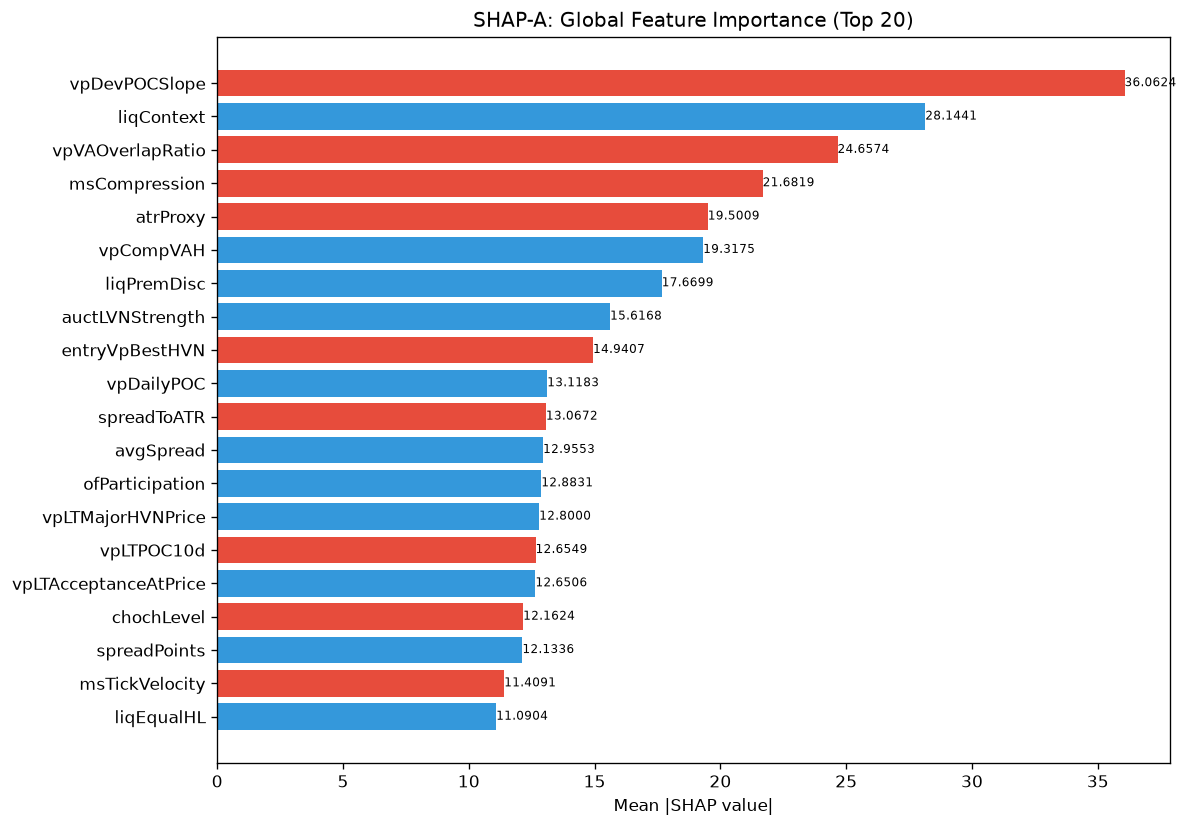

The table this chart was drawn from, first rows:
feature, category, mean_abs_shap, mean_shap, std_shap, rank
vpDevPOCSlope, unknown, 36.06, -1.174, 25.74, 1
liqContext, engine_composite, 28.14, 0.2057, 31.47, 2
vpVAOverlapRatio, unknown, 24.66, -0.7282, 22.71, 3
msCompression, unknown, 21.68, -0.6793, 13.65, 4
atrProxy, unknown, 19.5, -2.754, 16.3, 5
vpCompVAH, unknown, 19.32, 1.141, 8.489, 6
liqPremDisc, unknown, 17.67, 0.6987, 8.68, 7
auctLVNStrength, unknown, 15.62, 1.643, 17.15, 8
entryVpBestHVN, unknown, 14.94, -2.14, 15.41, 9
vpDailyPOC, unknown, 13.12, 2.421, 23.01, 10
spreadToATR, unknown, 13.07, -1.035, 9.014, 11
avgSpread, unknown, 12.96, 2.15, 34.97, 12
ofParticipation, unknown, 12.88, 1.153, 7.701, 13
vpLTMajorHVNPrice, unknown, 12.8, 0.109, 13.18, 14
vpLTPOC10d, unknown, 12.65, -1.075, 18.84, 15
vpLTAcceptanceAtPrice, unknown, 12.65, 1.032, 9.978, 16
chochLevel, unknown, 12.16, -2.149, 26.65, 17
spreadPoints, unknown, 12.13, 0.3959, 30.27, 18
msTickVelocity, unknown, 11.41, -1.28, 16.35, 19
liqEqualHL, unknown, 11.09, 1.561, 28.04, 20
entryVpDevPOCDir, unknown, 10.68, 0.05565, 15.93, 21
TP, unknown, 9.563, -0.03028, 12.54, 22
entryVpThinnessRatio, unknown, 8.873, 0.1461, 6.069, 23
smFVG, unknown, 8.824, -0.2055, 14.49, 24
auctHVNStrength, unknown, 8.52, -0.4397, 8.274, 25
vpCompVAL, unknown, 8.405, 0.4219, 10.54, 26
vpCompPOC, unknown, 7.708, 0.4907, 11.7, 27
vpLTBalanceStability, unknown, 7.203, 1.954, 21.14, 28
auctBalance, unknown, 7.146, 1.191, 10.28, 29
auctContinuation, unknown, 6.821, -1.346, 8.867, 30
SL, unknown, 6.55, -1.261, 9.475, 31
entryVpVAL, unknown, 6.511, 0.8087, 7.372, 32
vpLTPOCVelocity, unknown, 6.188, -1.129, 5.507, 33
auctAcceptance, unknown, 6.151, -0.2311, 8.361, 34
vpLTPOC30d, unknown, 6.027, -0.2927, 6.731, 35
auctTargetConf, unknown, 5.683, -0.4552, 9.427, 36
ofAbsorption, unknown, 5.667, 0.609, 6.22, 37
auctReversalRisk, unknown, 5.59, 1.14, 11.47, 38
profilerTQMean, unknown, 5.5, 0.9534, 5.976, 39
auctMajorHVN, unknown, 5.249, 0.7414, 5.551, 40
msContext, engine_composite, 5.213, 0.9661, 7.083, 41
auctMajorLVN, unknown, 5.052, -0.9676, 6.716, 42
msSpreadScore, unknown, 4.791, -0.08267, 3.927, 43
thesis, unknown, 4.689, -1.98, 12.2, 44
vpBestHVN, unknown, 4.676, 0.8553, 4.8, 45
vpBestHVNScore, unknown, 4.63, -0.6358, 5.695, 46
vpLTMajorLVNStrength, unknown, 4.611, 0.1261, 3.554, 47
bosScore, unknown, 4.582, 0.1926, 3.761, 48
vpLTMajorHVNStrength, unknown, 4.571, 0.1535, 5.114, 49
auctDistLVN, unknown, 4.466, -0.222, 2.661, 50
liqDensity, unknown, 4.415, -0.6676, 3.357, 51
auctRegimeConf, unknown, 4.363, 0.5954, 4.789, 52
vpLTPOCAcceleration, unknown, 4.285, 0.1403, 4.177, 53
auctDistHVN, unknown, 4.281, 0.08503, 5.077, 54
auctExhaustion, unknown, 4.259, -0.2559, 4.811, 55
liqSessionLiq, unknown, 4.221, 0.729, 9.371, 56
entryVpDistHVN, unknown, 4.113, -0.3303, 5.923, 57
vpLTMajorLVNPrice, unknown, 4.052, 0.9612, 6.487, 58
ofContext, engine_composite, 3.944, -0.05249, 3.368, 59
auctTargetPrice, unknown, 3.929, 0.5467, 3.498, 60
... 112 more rows
